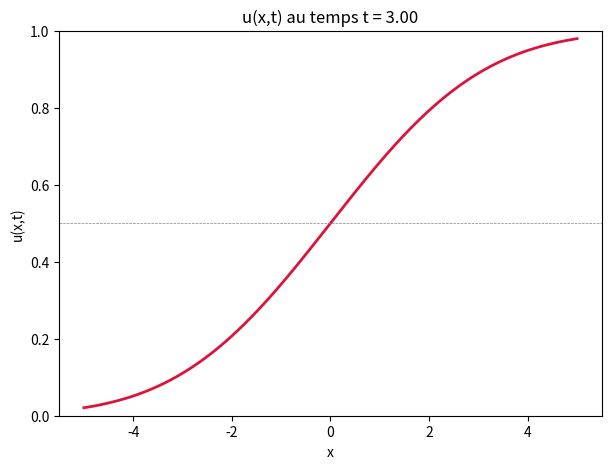

Reproduce this figure in Python.
import numpy as np
import matplotlib.pyplot as plt
import matplotlib.animation as animation
from scipy.special import erf

xs = np.linspace(-5, 5, 300)
ts = np.linspace(0.02, 3, 90)

fig, ax = plt.subplots(figsize=(7, 5))
line, = ax.plot(xs, 0.5 * (1 + erf(xs / (2 * np.sqrt(ts[0])))), lw=2, color='crimson')
ax.set_ylim(0, 1)
ax.set_xlabel('x')
ax.set_ylabel('u(x,t)')
title = ax.set_title("")
ax.axhline(0.5, color='gray', lw=0.5, ls='--')

def update(frame):
    t = ts[frame]
    line.set_ydata(0.5 * (1 + erf(xs / (2 * np.sqrt(t)))))
    title.set_text(f"u(x,t) au temps t = {t:.2f}")
    return line, title

ani = animation.FuncAnimation(fig, update, frames=len(ts), interval=60, blit=False)
ani.save('diffusion.gif', writer='pillow', fps=20)
print("gif saved")
